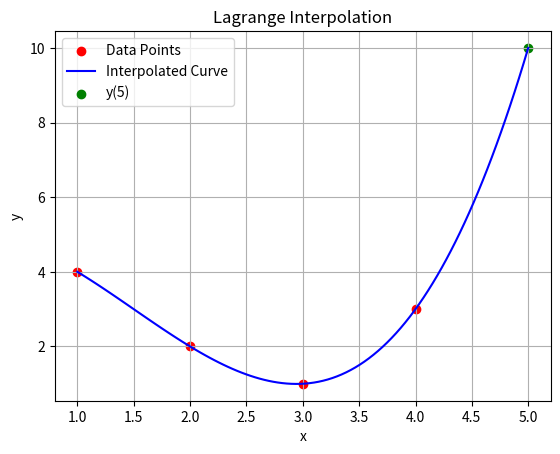

This figure's Python source:
import numpy as np
import matplotlib.pyplot as plt

def lagrange_interpolation(x_data, y_data, x):
    n = len(x_data)
    y = 0

    for i in range(n):
        numerator = 1
        denominator = 1

        for j in range(n):
            if j != i:
                numerator *= (x - x_data[j])
                denominator *= (x_data[i] - x_data[j])

        y += y_data[i] * (numerator / denominator)

    return y


x_data = [1, 2, 3, 4]
y_data = [4, 2, 1, 3]


x_test = 5


y_test = lagrange_interpolation(x_data, y_data, x_test)


print(f"y({x_test}) = {y_test}")


plt.scatter(x_data, y_data, color='red', label='Data Points')
x = np.linspace(min(x_data), x_test, 100)
y = lagrange_interpolation(x_data, y_data, x)
plt.plot(x, y, color='blue', label='Interpolated Curve')
plt.scatter(x_test, y_test, color='green', label=f'y({x_test})')
plt.xlabel('x')
plt.ylabel('y')
plt.legend()
plt.title('Lagrange Interpolation')
plt.grid(True)
plt.show()
